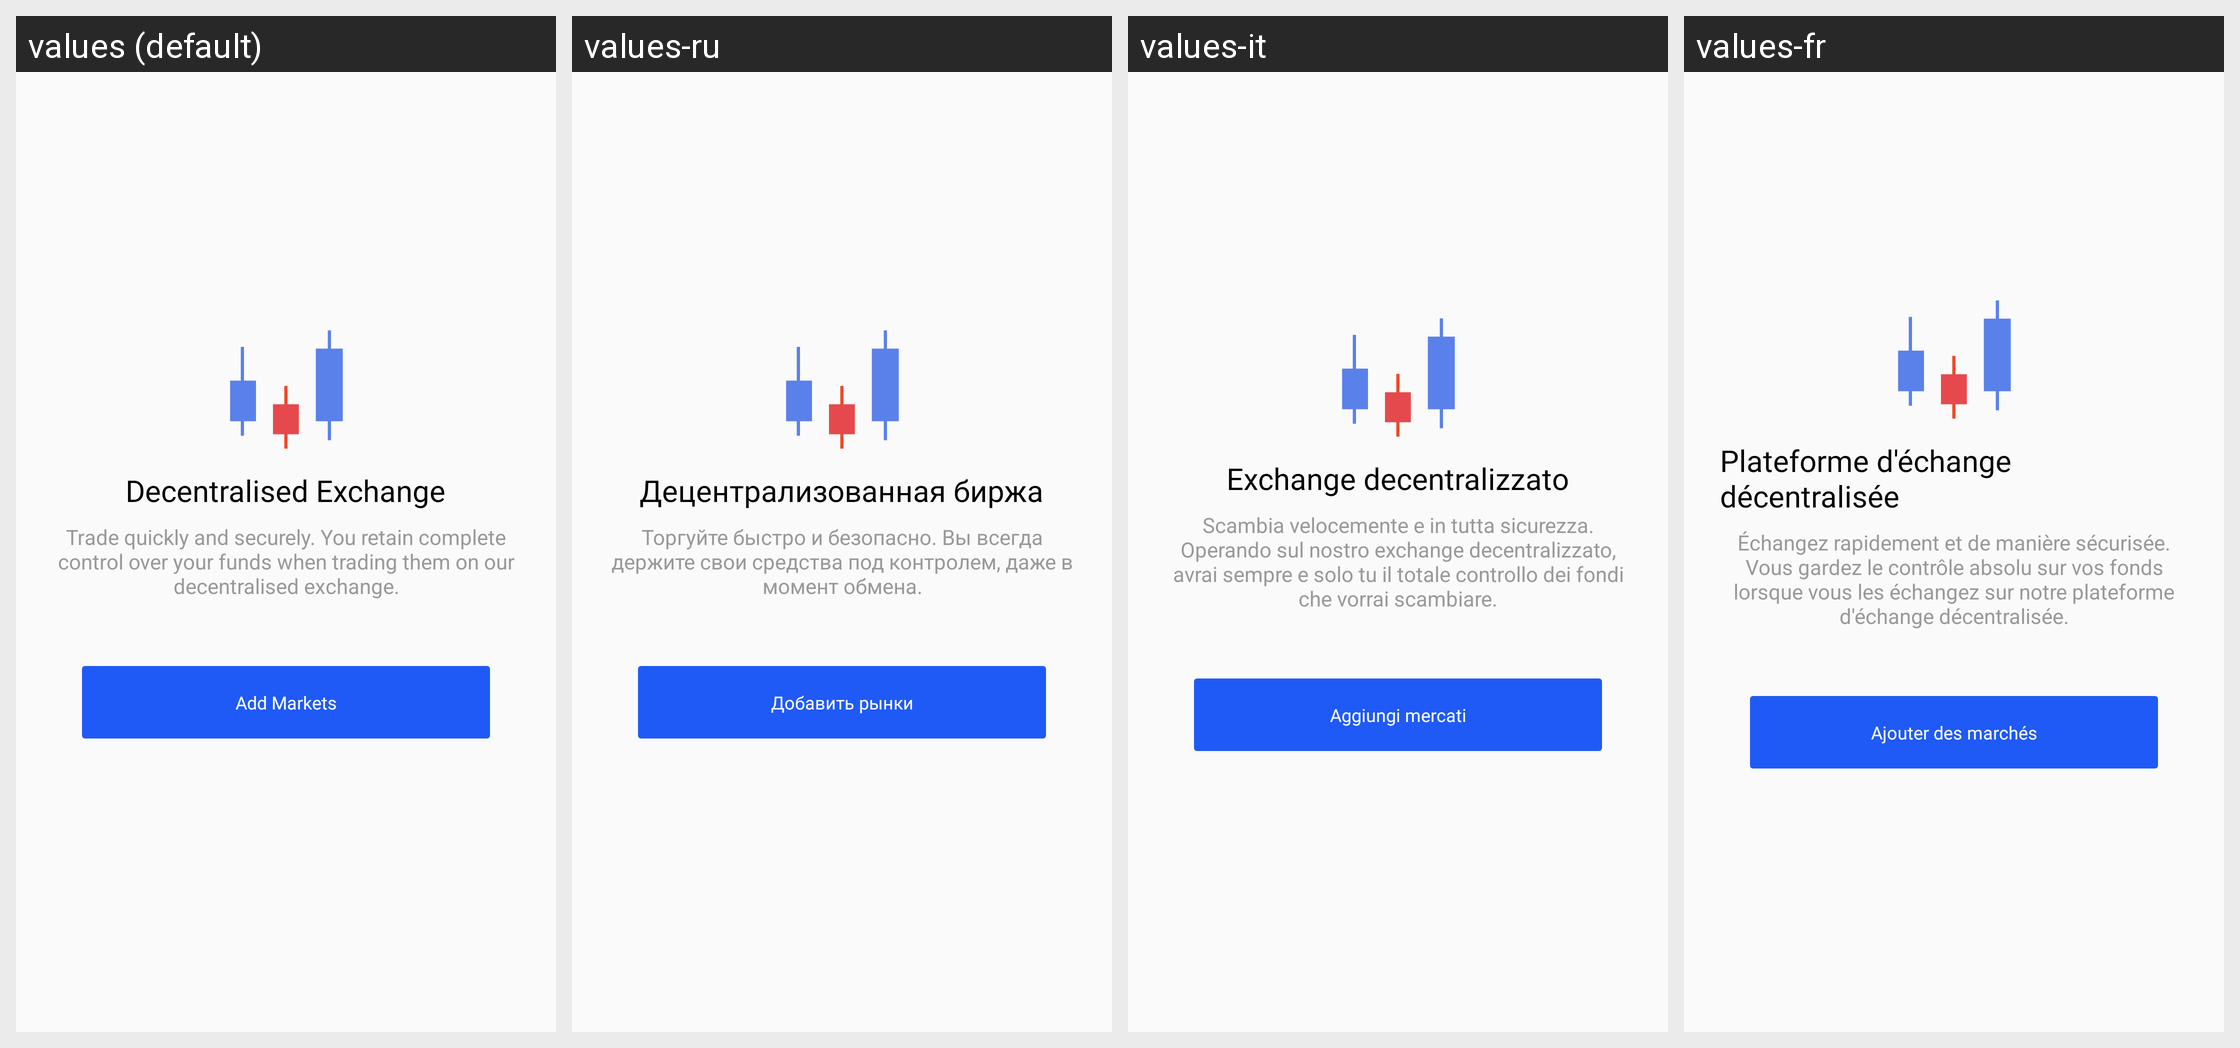

The Android screen above is rendered under several locales of the same app. Produce the string resources it draws, with the default and per-locale values.
Android screen res/layout/content_empty_dex_layout.xml rendered under 4 locales, left to right: values (default), values-ru, values-it, values-fr. Device: Nexus 5 (rendered at 1080×1920; each locale shown at half size, 540×960, under a caption strip naming it); theme AppTheme.
Other locales in the repository, not shown: values-de, values-es, values-hi, values-hi-rIN, values-id, values-in, values-ja, values-ko, values-nl, values-nl-rNL, values-pl, values-pt, values-pt-rBR, values-pt-rPT, values-tr, values-zh, values-zh-rCN.
Strings drawn on this screen, with the default value and each locale's value (text and hints the layout hard-codes, and strings that could not be matched under every locale, appear in the picture but are not listed):

dex_empty_title
  values: Decentralised Exchange
  values-ru: Децентрализованная биржа
  values-it: Exchange decentralizzato
  values-fr: Plateforme d'échange décentralisée

dex_empty_subtitle
  values: Trade quickly and securely. You retain complete control over your funds when trading them on our decentralised exchange.
  values-ru: Торгуйте быстро и безопасно. Вы всегда держите свои средства под контролем, даже в момент обмена.
  values-it: Scambia velocemente e in tutta sicurezza. Operando sul nostro exchange decentralizzato, avrai sempre e solo tu il totale controllo dei fondi che vorrai scambiare.
  values-fr: Échangez rapidement et de manière sécurisée. Vous gardez le contrôle absolu sur vos fonds lorsque vous les échangez sur notre plateforme d'échange décentralisée.

dex_empty_button_text
  values: Add Markets
  values-ru: Добавить рынки
  values-it: Aggiungi mercati
  values-fr: Ajouter des marchés
